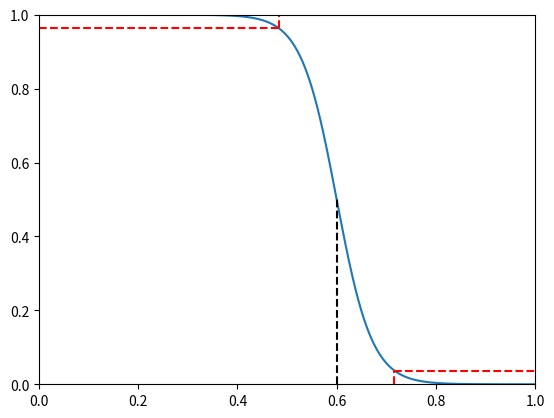

Write the Python code that produced this figure.
from dataclasses import dataclass
from itertools import product
from typing import Union, Optional

import numpy as np
from numpy.fft import irfft
from scipy.fft import rfftfreq, rfft

@dataclass
class InverterDC:
    Vhi: float = 1.0
    Vlo: float = 0.0
    Vmid: float = 0.5
    gain: float = 10.0
    def Vout(self,Vin: np.ndarray[float]):
        Vr=self.Vhi-self.Vlo
        alpha=-self.gain*4
        x=(Vin-self.Vmid)/Vr
        return Vr*np.exp(alpha*x)/(1+np.exp(alpha*x))
    def generate_potential_iv(self):
        Vin=np.linspace(self.Vlo,self.Vhi,1000)
        Vout=self.Vout(Vin)
        return {'Vin':Vin,f'fVout@VDD={self.Vhi}':Vout,f'rVout@VDD={self.Vhi}':Vout}

    def _ngp(self):
        alpha=-self.gain*4
        Vr=self.Vhi-self.Vlo
        nogainpoint=-Vr/alpha*np.arccosh(-(alpha+2)/2)
        return nogainpoint

    def characteristics(self):
        ngp=self._ngp()
        V_IL=self.Vmid-ngp
        V_IH=self.Vmid+ngp
        V_OH=self.Vout(V_IL)
        V_OL=self.Vout(V_IH)
        NMH=V_OH-V_IH
        NML=V_IL-V_OL
        return {'V_IL':V_IL,'V_IH':V_IH,'V_OH':V_OH,'V_OL':V_OL,'NMH':NMH,'NML':NML}

    def plot_example(self):
        import matplotlib.pyplot as plt
        curves=self.generate_potential_iv()
        plt.plot(curves['Vin'], curves[f'fVout@VDD={self.Vhi}'])
        plt.axvline(x=self.Vmid,ymin=0,ymax=self.Vout(self.Vmid), color='k', linestyle='--', label='Vmid')
        ch=self.characteristics()
        plt.axvline(x=ch['V_IH'],ymin=0,ymax=ch['V_OL'], color='r', linestyle='--')
        plt.axhline(y=ch['V_OL'],xmin=ch['V_IH'],xmax=self.Vhi, color='r', linestyle='--')

        plt.axvline(x=ch['V_IL'],ymin=ch['V_OH'],ymax=self.Vhi, color='r', linestyle='--')
        plt.axhline(y=ch['V_OH'],xmin=0,xmax=ch['V_IL'], color='r', linestyle='--')

        #plt.axvline(x=ch['V_IH'],ymin=0,ymax=ch['V_OL'], color='r', linestyle='--')
        plt.xlim(self.Vlo,self.Vhi)
        plt.ylim(self.Vlo,self.Vhi)


def smooth_traces(time:np.ndarray[float], traces:dict[str,np.ndarray[float]],
                  bandwidth:float) -> dict[str,np.ndarray[float]]:
    dt = time[1] - time[0]
    n = len(time)
    freqs = rfftfreq(n, dt)
    filtered_traces = {}

    for k,trace in traces.items():
        fft_output = rfft(trace)
        fft_output *= 1/(1 + freqs / bandwidth)
        filtered_output = irfft(fft_output).real
        filtered_traces[k]=filtered_output

    return filtered_traces


@dataclass
class LogicBlock:

    input_names: tuple[str]
    output_names: tuple[str]
    vhi: float = 1
    vlo: float = 0
    bandwidth: float = 1e9

    def truth_table(self,**inputs) -> dict[str,Union[np.ndarray[bool],bool]]:
        raise NotImplementedError

    def vouts(self, time:np.ndarray[float], **inputs) -> dict[str,np.ndarray[float]]:
        vmid=0.5*(self.vhi+self.vlo)
        binned_inputs = {k:(input > vmid) for k,input in inputs.items()}
        binned_outputs= {k:((np.ones_like(time,dtype=bool) & v) if type(v) is bool else v)
                            for k,v in self.truth_table(**binned_inputs).items()}
        ideal_outputs = {k:out*(self.vhi-self.vlo)+self.vlo for k,out in binned_outputs.items()}
        return smooth_traces(time, ideal_outputs, bandwidth=self.bandwidth)

    def generate_potential_digitized_input_sequence(self) -> dict[str,np.ndarray[bool]]:
        digitized_inputs=list(np.array([inp_combo for inp_combo in product([0, 1], repeat=len(self.input_names))]).T)
        return dict(zip(self.input_names,digitized_inputs))

    def generate_potential_inputs(self, clk_period:float, samples_per_period:int, repeats: int, bandwidth: Optional[float])\
                                    -> tuple[np.ndarray[float],dict[np.ndarray[float]]]:
        digitized_inputs=self.generate_potential_digitized_input_sequence()
        if len(digitized_inputs) == 0:
            ideal_inputs={}
            npts=samples_per_period*repeats
        else:
            ideal_inputs={k:np.tile(np.repeat(di,repeats=samples_per_period),repeats)*(self.vhi-self.vlo)+self.vlo
                          for k,di in digitized_inputs.items()}
            npts=len(list(ideal_inputs.values())[0])
        time=np.linspace(0, clk_period*npts, num=npts)
        inputs= smooth_traces(time, ideal_inputs, bandwidth=bandwidth)
        return time,inputs

    def generate_potential_traces(self, clk_period:float, samples_per_period:int, repeats:int, bandwidth: Optional[float]) \
            -> dict[str,np.ndarray[float]]:
        time,inputs=self.generate_potential_inputs(clk_period,samples_per_period,repeats,bandwidth)
        outputs=self.vouts(time,**inputs)
        return dict(Time=time,**inputs,**outputs)

    def plot_example(self):
        import matplotlib.pyplot as plt
        traces=self.generate_potential_traces(clk_period=1e-8, samples_per_period=20, bandwidth=1e9, repeats=1)
        fig,axes=plt.subplots(len(traces)-1,1,figsize=(10,10))
        for key,ax in zip([t for t in traces if t!='Time'],axes):
            ax.plot(traces['Time'],traces[key],label=key)
            ax.set_xlabel('Time [s]')
            ax.set_ylabel(key)
            vrange=self.vhi-self.vlo
            ax.set_ylim(self.vlo-.2*vrange,self.vhi+.2*vrange)
        plt.tight_layout()


@dataclass
class AndGate(LogicBlock):
    input_names:tuple[str] = ('a','b')
    output_names:tuple[str] = ('o',)
    def truth_table(self,a: np.ndarray[bool],b: np.ndarray[bool]) -> dict[str,np.ndarray[bool]]:
        return {'o':a & b}


@dataclass
class OrGate(LogicBlock):
    input_names:tuple[str] = ('a','b')
    output_names:tuple[str] = ('o',)
    def truth_table(self,a: np.ndarray[bool],b: np.ndarray[bool]) -> dict[str,np.ndarray[bool]]:
        return {'o':a | b}


@dataclass
class DFlipFlop(LogicBlock):
    input_names:tuple[str] = ('rb','d','clk')
    output_names:tuple[str] = ('o',)
    def truth_table(self, clk: np.ndarray[bool], d: np.ndarray[bool], rb: np.ndarray[bool]) -> dict[str,np.ndarray[bool]]:
        o_n=[False]
        for i in range(1,len(clk)):
            o_nm1 = o_n[i-1]
            clk_n = clk[i]
            clk_nm1 = clk[i-1]
            d_n = d[i]
            d_nm1 = d[i-1]
            rb_n = rb[i]
            rb_nm1 = rb[i-1]
            o_n.append(rb_n & ((d_nm1 & (clk_n & ~ clk_nm1)) | (o_nm1 & ~ (clk_n & ~ clk_nm1))))
        return {'o': np.array(o_n,dtype=bool)}

    def generate_potential_digitized_input_sequence(self) -> dict[str,np.ndarray[bool]]:
        return {'rb' :np.array([0,0,0,1,1,1,1,1,1,1,1,1,1,1,1,1,1,1,1,0],dtype=bool),
                'd'  :np.array([0,1,1,0,0,1,1,0,0,1,1,1,1,0,0,0,0,1,1,0],dtype=bool),
                'clk':np.array([0,0,1,1,0,0,1,1,0,0,1,1,0,0,1,1,0,0,1,1],dtype=bool)
                }


@dataclass
class TieHi(LogicBlock):
    input_names:tuple[str] = ()
    output_names:tuple[str] = ('o',)
    def truth_table(self) -> dict[str,bool]:
        return {'o': True}


@dataclass
class TieLo(LogicBlock):
    input_names:tuple[str] = ()
    output_names:tuple[str] = ('o',)
    def truth_table(self) -> dict[str,bool]:
        return {'o': False}

@dataclass
class RingOscillator:
    stages: int = 1001
    t_stage: float = 1e-12
    div_by: int = 2**10
    vhi: float = 1.0
    vlo: float = 0.0

    def output_frequency(self):
        return 1/(2*self.t_stage*self.stages) / self.div_by

    def generate_potential_traces(self, n_samples:int = 1000,
                                  sample_rate: float = 10e6, enable_period=60e-6):
        t=np.arange(n_samples)/sample_rate
        f_out=self.output_frequency()
        binary_enable = np.sin(2*np.pi*t/enable_period)<0
        binary_signal = (np.sin(2*np.pi*f_out*t)>0) * binary_enable
        v_out = binary_signal * (self.vhi-self.vlo) + self.vlo
        en_out = binary_enable * (self.vhi-self.vlo) + self.vlo
        return {'Time': t, 'en': en_out, 'out': v_out}

    def plot_example(self):
        import matplotlib.pyplot as plt
        from matplotlib import ticker
        traces=self.generate_potential_traces()
        fig,axes=plt.subplots(len(traces)-1,1,figsize=(10,7))
        for key,ax in zip([t for t in traces if t!='Time'],axes):
            ax.plot(traces['Time'],traces[key],'-o',label=key)
            ax.set_xlabel('Time')
            formatter_x = ticker.EngFormatter(unit="s")
            ax.xaxis.set_major_formatter(formatter_x)
            ax.set_ylabel(key)
            vrange=self.vhi-self.vlo
            ax.set_ylim(self.vlo-.2*vrange,self.vhi+.2*vrange)
        plt.tight_layout()

@dataclass
class Divider:
    div_by: int = 4
    vhi: float = 1.0
    vlo: float = 0.0

    @property
    def vmid(self):
        return 0.5*(self.vhi+self.vlo)

    def generate_potential_traces(self, n_samples:int = 1000,
                                  sample_rate: float = 1e6, input_period=60e-6):
        t=np.arange(n_samples)/sample_rate
        f_in=1/(input_period)
        f_out=f_in/self.div_by
        binary_input  = np.sin(2*np.pi*f_in *t)<0
        binary_output = np.sin(2*np.pi*f_out*t)<0
        v_in  = binary_input  * (self.vhi-self.vlo) + self.vlo
        v_out = binary_output * (self.vhi-self.vlo) + self.vlo
        return {'Time': t, 'a': v_in, 'o': v_out}


    def plot_example(self):
        import matplotlib.pyplot as plt
        traces=self.generate_potential_traces()
        fig,axes=plt.subplots(len(traces)-1,1,figsize=(10,10))
        for key,ax in zip([t for t in traces if t!='Time'],axes):
            ax.plot(traces['Time'],traces[key],label=key)
            ax.set_xlabel('Time [s]')
            ax.set_ylabel(key)
            vrange=self.vhi-self.vlo
            ax.set_ylim(self.vlo-.2*vrange,self.vhi+.2*vrange)
        plt.tight_layout()

if __name__=='__main__':
    import matplotlib.pyplot as plt
    InverterDC(Vmid=.6,gain=7).plot_example()
    #OrGate().plot_example()
    #DFlipFlop().plot_example()
    #RingOscillator().plot_example()
    #Divider().plot_example()
    plt.show()
